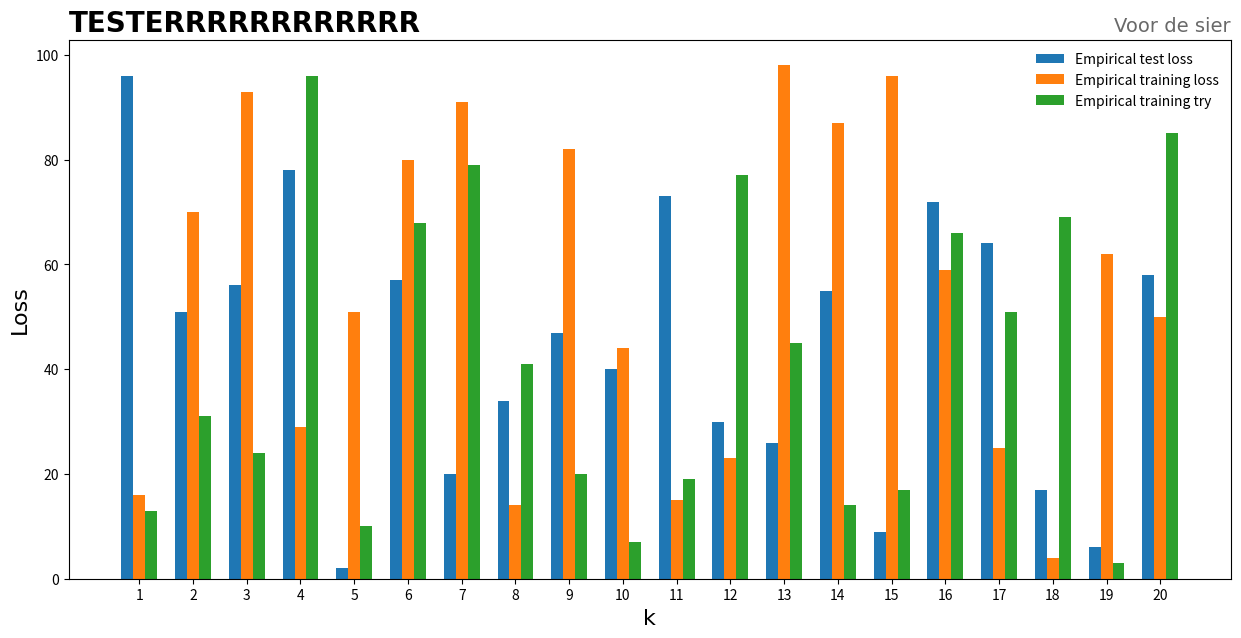
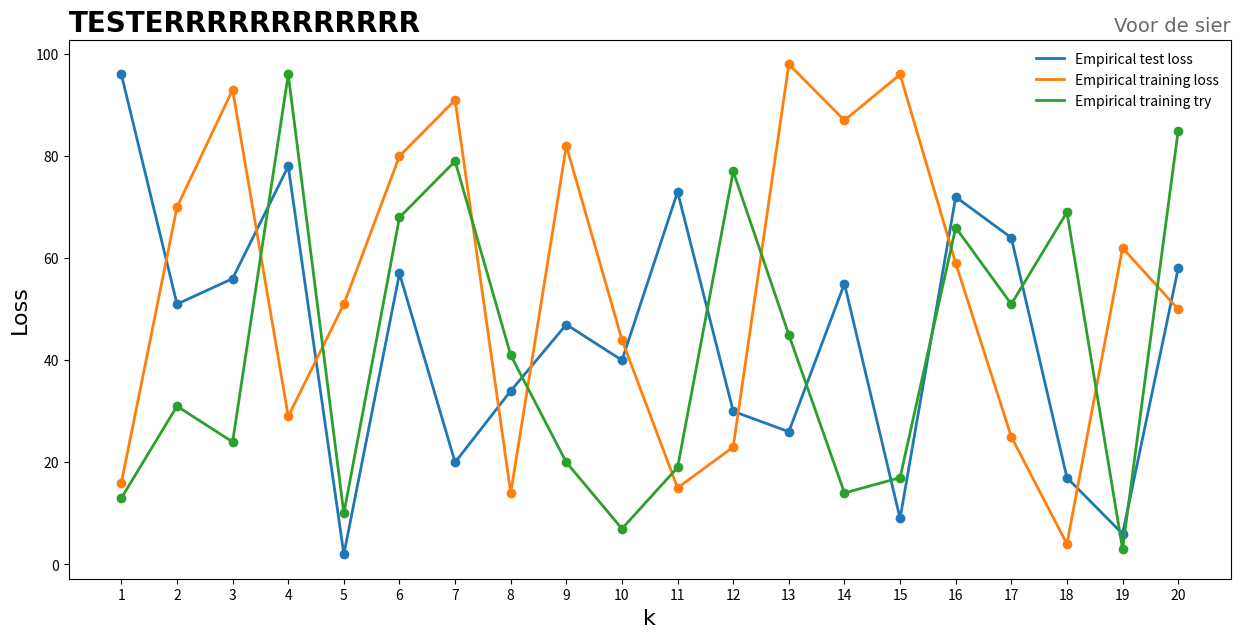

The matplotlib source for these figures, in order:
# -*- coding: utf-8 -*-
"""
Created on Thu Feb 18 11:23:08 2021

@author: 20172458
"""

import matplotlib.pyplot as plt
import pandas as pd
import numpy as np

def bar_plot(title, subtitle, variable_df, bar_width_scaler, text_label):
    
    plt.figure(figsize=(15, 7))
    #label_font = {'fontname': 'calibri'}
    other_font = {'fontname': 'arial'}
    
    k = variable_df['k']
    x_axis = np.arange(len(variable_df)) 
    variable_df_excl = variable_df.loc[:, variable_df.columns != 'k']
    variable_names = list(variable_df_excl.columns)
    nr_var = len(variable_names)
    width = 1 / (bar_width_scaler * nr_var)
    tot_width = nr_var * width 
    
    for name in variable_names:
        rects = plt.bar(x_axis + variable_names.index(name) * (width), 
                      variable_df_excl[name], width, label = name)
        
        if text_label:
            for rect in rects:
                height = rect.get_height()
                plt.annotate('{}'.format(height),
                            fontsize = 11,
                            xy=(rect.get_x() + rect.get_width() / 2, height),
                            xytext=(0, 3),  # 3 points vertical offset
                            textcoords="offset points",
                            ha='center', va='bottom')
        
    
    # Formatting
    plt.xticks(x_axis + ((tot_width - width) / 2), k)
    plt.ylabel('Loss', fontsize = 16, ** other_font)
    plt.xlabel('k', fontsize = 16, ** other_font)
    plt.title(title, loc='left', fontsize=20, fontweight = "bold", ** other_font)
    plt.title(subtitle, loc='right', fontsize=14, color='dimgray', ** other_font)
    plt.legend(loc = 1, edgecolor = 'white')

def line_plot(title, subtitle, variable_df, filled):
    
    plt.figure(figsize=(15, 7))
    #label_font = {'fontname': 'calibri'}
    other_font = {'fontname': 'arial'}
    
    k = variable_df['k']
    variable_df_excl = variable_df.loc[:, variable_df.columns != 'k']
    variable_names = list(variable_df_excl.columns)
    
    for name in variable_names:
        if filled:
            plt.fill_between(k, variable_df_excl[name], label = name, alpha = 0.3)
        else:
            plt.plot(k, variable_df_excl[name], label = name, linewidth = 2)
            plt.scatter(k, variable_df_excl[name])
        
    # Formatting
    plt.xticks(k)
    plt.ylabel('Loss', fontsize = 16, ** other_font)
    plt.xlabel('k', fontsize = 16, ** other_font)
    plt.title(title, loc='left', fontsize=20, fontweight = "bold", ** other_font)
    plt.title(subtitle, loc='right', fontsize=14, color='dimgray', ** other_font)
    plt.legend(loc = 1, edgecolor = 'white')

# EXAMPLES
import random as rd
df = pd.DataFrame(data = {'k': list(range(1,21)),
                          'Empirical test loss': rd.sample(range(1, 100), 20),
                          'Empirical training loss': rd.sample(range(1, 100), 20),
                          'Empirical training try': rd.sample(range(1, 100), 20)})

bar_plot('TESTERRRRRRRRRRRR', 'Voor de sier', df, 1.5, False)
line_plot('TESTERRRRRRRRRRRR', 'Voor de sier', df, False)